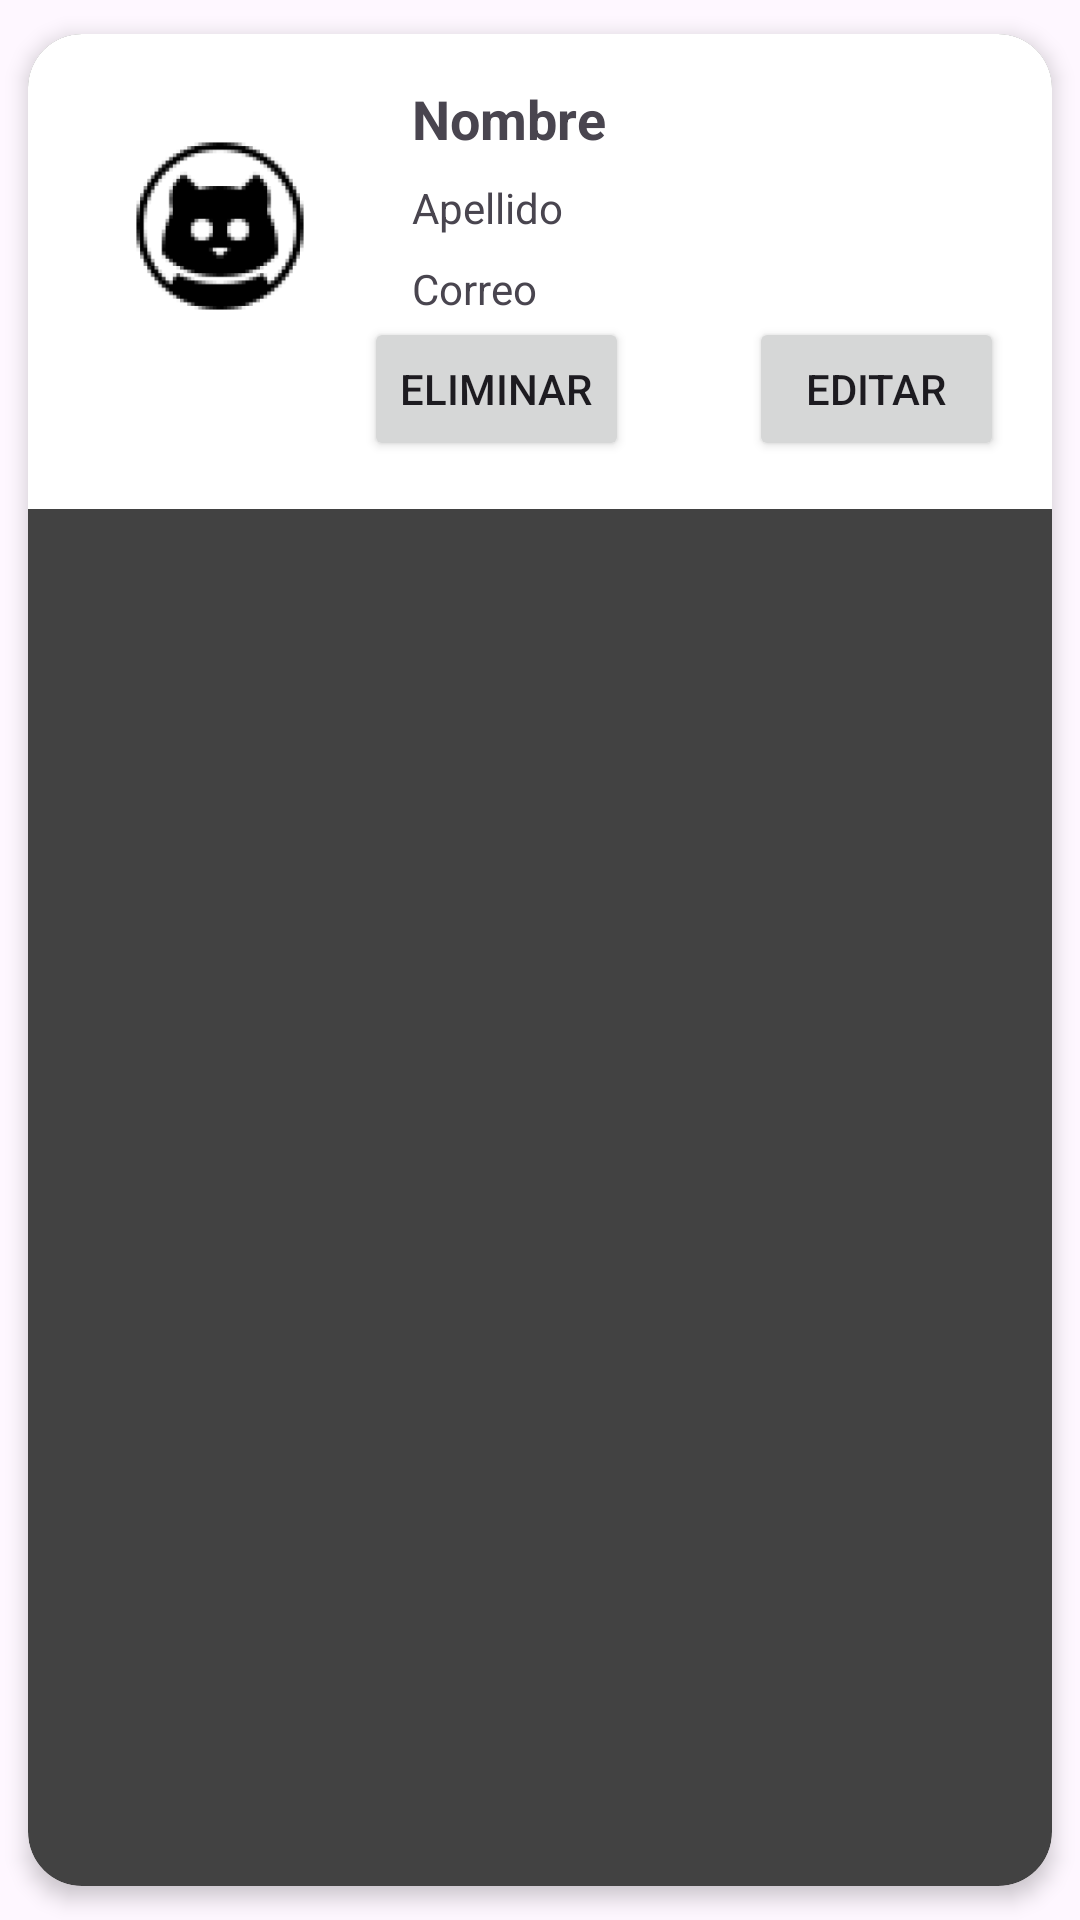

Produce the Android XML layout that renders to this screen, including the resource entries it uses.
<!-- AndroidManifest.xml: application theme Theme.Ordereats -->
<!-- res/layout/list_card_usuario.xml -->
<androidx.cardview.widget.CardView
    xmlns:android="http://schemas.android.com/apk/res/android"
    xmlns:app="http://schemas.android.com/apk/res-auto"
    android:id="@+id/cardView"
    android:layout_width="match_parent"
    android:layout_height="wrap_content"
    android:layout_marginHorizontal="16dp"
    android:layout_marginTop="8dp"
    android:clickable="true"
    app:cardCornerRadius="18dp"
    app:cardBackgroundColor="@color/cardview_dark_background"
    app:cardElevation="4dp"
    app:cardUseCompatPadding="true">

    <RelativeLayout
        android:layout_width="match_parent"
        android:layout_height="wrap_content"
        android:background="@color/white"
        android:padding="16dp">

        <ImageView
            android:id="@+id/imageView"
            android:layout_width="96dp"
            android:layout_height="96dp"
            android:layout_alignParentStart="true"
            android:src="@mipmap/perfil_cat_foreground" />

        <TextView
            android:id="@+id/card_name"
            android:layout_width="wrap_content"
            android:layout_height="wrap_content"
            android:layout_toEndOf="@id/imageView"
            android:layout_marginStart="16dp"
            android:text="Nombre"
            android:textSize="18sp"
            android:textStyle="bold" />

        <TextView
            android:id="@+id/card_user_lastname"
            android:layout_width="wrap_content"
            android:layout_height="wrap_content"
            android:layout_below="@id/card_name"
            android:layout_toEndOf="@id/imageView"
            android:layout_marginStart="16dp"
            android:layout_marginTop="8dp"
            android:text="Apellido"
            android:textSize="14sp" />

        <TextView
            android:id="@+id/card_usuario_correo"
            android:layout_width="wrap_content"
            android:layout_height="wrap_content"
            android:layout_below="@id/card_user_lastname"
            android:layout_toEndOf="@id/imageView"
            android:layout_marginStart="16dp"
            android:layout_marginTop="8dp"
            android:text="Correo"
            android:textSize="14sp" />

        <Button
            android:id="@+id/card_button_eliminar_usuario"
            android:layout_width="wrap_content"
            android:layout_height="wrap_content"
            android:layout_below="@id/card_usuario_correo"
            android:layout_toEndOf="@id/imageView"
            android:text="Eliminar"
            android:textSize="14sp" />

        <Button
            android:id="@+id/card_editar_usuario"
            android:layout_width="wrap_content"
            android:layout_height="wrap_content"
            android:layout_below="@id/card_usuario_correo"
            android:layout_marginStart="40dp"
            android:layout_marginTop="0dp"
            android:layout_toEndOf="@id/card_button_eliminar_usuario"
            android:text="Editar"
            android:textSize="14sp" />

    </RelativeLayout>
</androidx.cardview.widget.CardView>
<!-- resources referenced by this layout -->
<resources>
  <!-- mipmap perfil_cat_foreground: png bitmap (mipmap-hdpi, 8247 bytes) -->
  <style name="Theme.Ordereats" parent="Base.Theme.Ordereats" />
  <style name="Base.Theme.Ordereats" parent="Theme.Material3.DayNight.NoActionBar">
          
          
      </style>
  <!-- not gathered from this repository: default colours our renderer supplied (Android Studio template values) -->
  <color name="white">#FFFFFFFF</color>
</resources>
